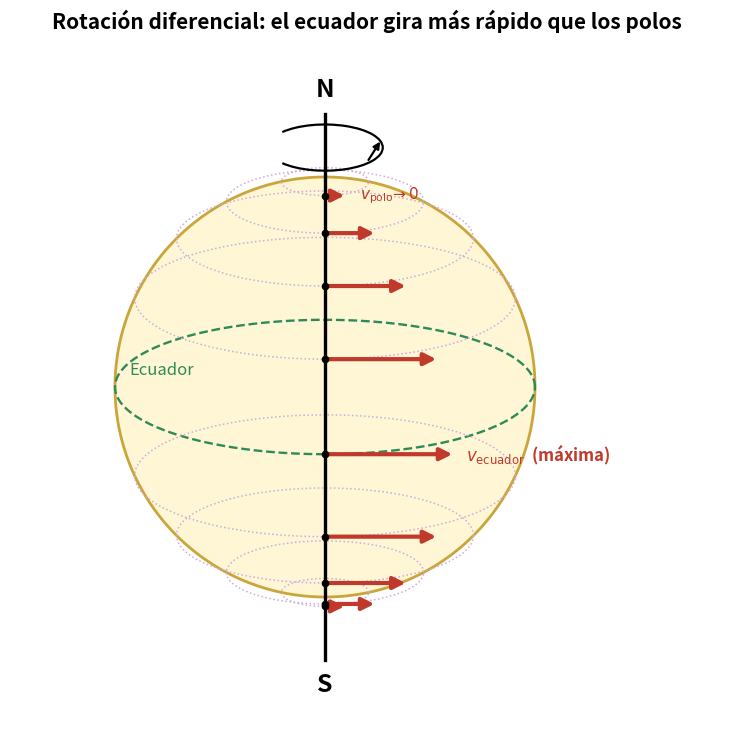

The script that saved this image:
# -*- coding: utf-8 -*-
"""
Figura 2 (sugerida): esfera solar con eje de rotacion y flechas de velocidad,
mas largas en el ecuador que cerca de los polos -> rotacion diferencial.

La longitud de cada flecha es proporcional a la velocidad lineal de rotacion
   v(phi) = omega(phi) * R cos(phi),  con  omega(phi) = A + B sin^2(phi)
usando los valores medidos por Lydia (A = 14.01, B = -2.60).
"""
import numpy as np
import matplotlib
matplotlib.use('Agg')
import matplotlib.pyplot as plt
from matplotlib.patches import FancyArrowPatch, Arc

# Ley de rotacion medida
A_FIT, B_FIT = 14.01, -2.60
def omega(phi_deg):
    p = np.deg2rad(phi_deg)
    return A_FIT + B_FIT*np.sin(p)**2
def v_lineal(phi_deg):
    return omega(phi_deg) * np.cos(np.deg2rad(phi_deg))   # ~ omega * R cos phi (R=1)

fig, ax = plt.subplots(figsize=(9.5, 9))
ax.set_aspect('equal'); ax.axis('off')

R = 1.0
theta = np.linspace(0, 2*np.pi, 400)
k = 0.32   # achatamiento de las elipses (perspectiva 3D)

# Esfera
ax.fill(R*np.cos(theta), R*np.sin(theta), color='#fff6d6', ec='#caa53a', lw=2, zorder=1)

# Eje N-S
ax.plot([0, 0], [-R*1.30, R*1.30], color='black', lw=2.4, zorder=3)
ax.text(0, R*1.36, 'N', ha='center', va='bottom', fontsize=18, fontweight='bold')
ax.text(0, -R*1.36, 'S', ha='center', va='top', fontsize=18, fontweight='bold')

# Rotacion (curva arriba)
arc_rot = Arc((0, R*1.14), 0.55, 0.22, angle=0, theta1=200, theta2=520, color='black', lw=1.6, zorder=4)
ax.add_patch(arc_rot)
ax.annotate('', xy=(0.27, R*1.18), xytext=(0.20, R*1.07),
            arrowprops=dict(arrowstyle='-|>', color='black', lw=1.6))

# Latitudes a dibujar (con su flecha de velocidad)
lats = [0, 25, 45, 62, 78]
vmax = v_lineal(0)            # normalizacion (ecuador = mas larga)
LMAX = 0.62                   # longitud de flecha del ecuador

for lat in lats:
    for s in ([0] if lat == 0 else [1, -1]):   # hemisferio N y S (el ecuador una vez)
        phi = s*lat
        yL = R*np.sin(np.deg2rad(phi))
        rL = R*np.cos(np.deg2rad(phi))
        # circulo de latitud (elipse) tenue
        col = '#2e8b57' if lat == 0 else '#cfa9dd'
        lw  = 1.7 if lat == 0 else 1.1
        ls  = '--' if lat == 0 else ':'
        ax.plot(rL*np.cos(theta), k*rL*np.sin(theta)+yL, ls, color=col, lw=lw, zorder=2)
        # punto en el frente de la latitud (parte inferior de la elipse, mirando al lector)
        px, py = 0.0, yL - k*rL
        # flecha de velocidad: horizontal hacia la derecha (sentido de giro)
        Lf = LMAX * v_lineal(phi)/vmax
        ax.add_patch(FancyArrowPatch((px, py), (px+Lf, py),
                     arrowstyle='-|>', mutation_scale=18, color='#c0392b', lw=3.0, zorder=6))
        ax.plot([px], [py], 'o', color='black', ms=4.5, zorder=7)

# Etiquetas de velocidad ecuador vs polo
ax.text(LMAX+0.05, -k*R-0.0, r'$v_{\rm ecuador}$  (máxima)', color='#c0392b',
        fontsize=12, va='center', fontweight='bold')
yhi = R*np.sin(np.deg2rad(78))
ax.text(LMAX*v_lineal(78)/vmax+0.06, yhi-k*np.cos(np.deg2rad(78))*R, r'$v_{\rm polo}\!\to 0$',
        color='#c0392b', fontsize=11, va='center')

# Ecuador etiqueta
ax.text(-R*0.93, 0.06, 'Ecuador', color='#2e8b57', fontsize=12, style='italic')

ax.set_title('Rotación diferencial: el ecuador gira más rápido que los polos',
             fontsize=15, fontweight='bold', pad=16)

ax.set_xlim(-1.5, 1.9); ax.set_ylim(-1.7, 1.6)

OUT = r'C:\Users\lydia\Downloads\tfg\documentos explicacion\rotacion_diferencial_flechas.png'
plt.savefig(OUT, dpi=150, bbox_inches='tight', facecolor='white')
print('Figura 2 guardada:', OUT)
